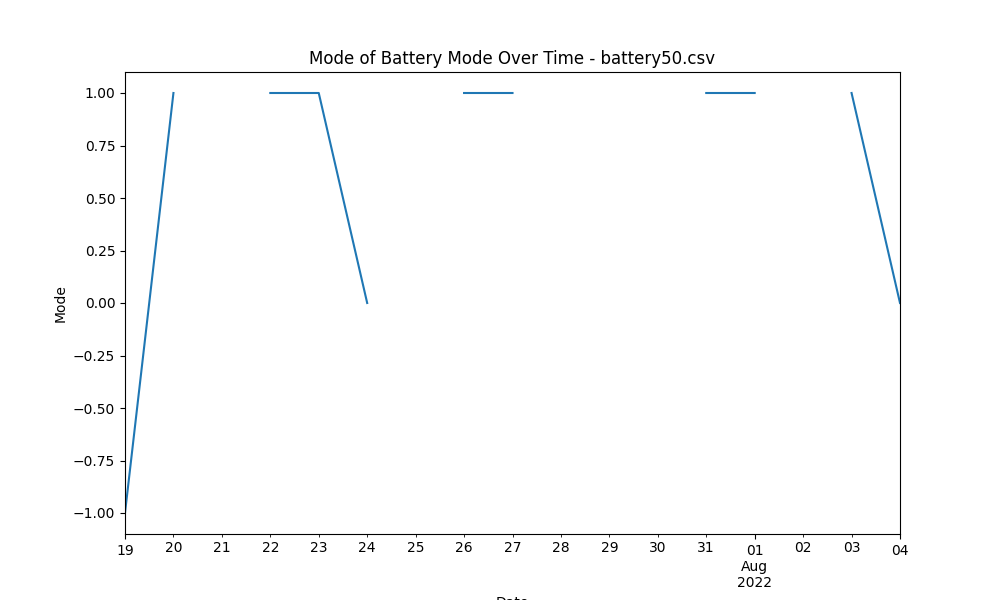

Values plotted in this chart, from the file beside it:
start_time, 0
2022-07-19, -1.0
2022-07-20, 1.0
2022-07-21, 
2022-07-22, 1.0
2022-07-23, 1.0
2022-07-24, 0.0
2022-07-25, 
2022-07-26, 1.0
2022-07-27, 1.0
2022-07-28, 
2022-07-29, 1.0
2022-07-30, 
2022-07-31, 1.0
2022-08-01, 1.0
2022-08-02, 
2022-08-03, 1.0
2022-08-04, 0.0
